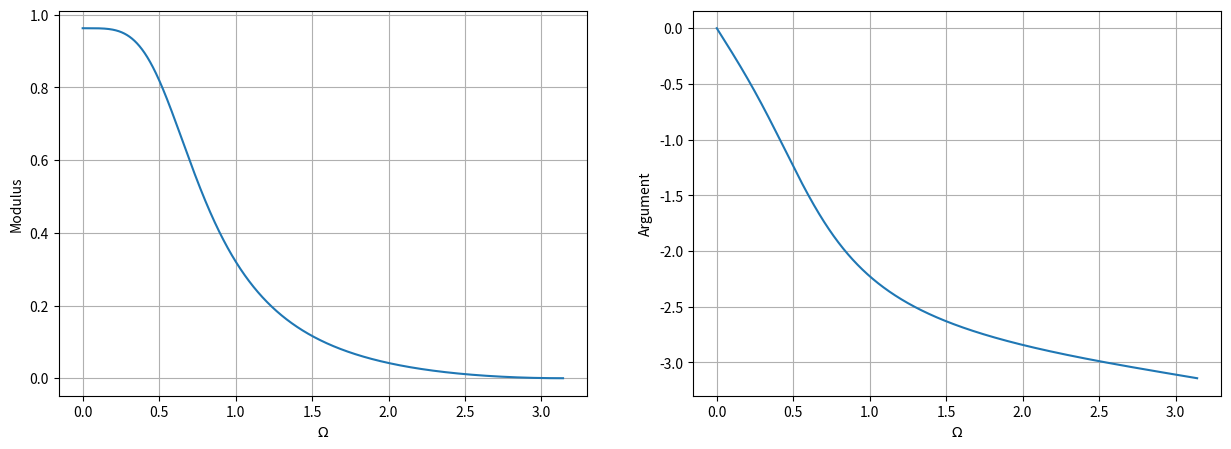

This figure's Python source:

import numpy as np
import matplotlib.pyplot as plt
from scipy import signal

H = signal.dlti([0.065,0.13,0.065],[1,-1.143,0.413])

w, Hjw = H.freqresp()
modulus = np.abs(Hjw)
argument = np.angle(Hjw)

plt.figure(figsize=(15, 5),)
plt.subplot(1,2,1)
plt.plot(w,modulus)
plt.grid()
plt.xlabel('$\Omega$')
plt.ylabel('Modulus')
plt.subplot(1,2,2)
plt.plot(w,argument)
plt.grid()
plt.xlabel('$\Omega$')
plt.ylabel('Argument')
plt.savefig("./freqresp_filter2.svg") 